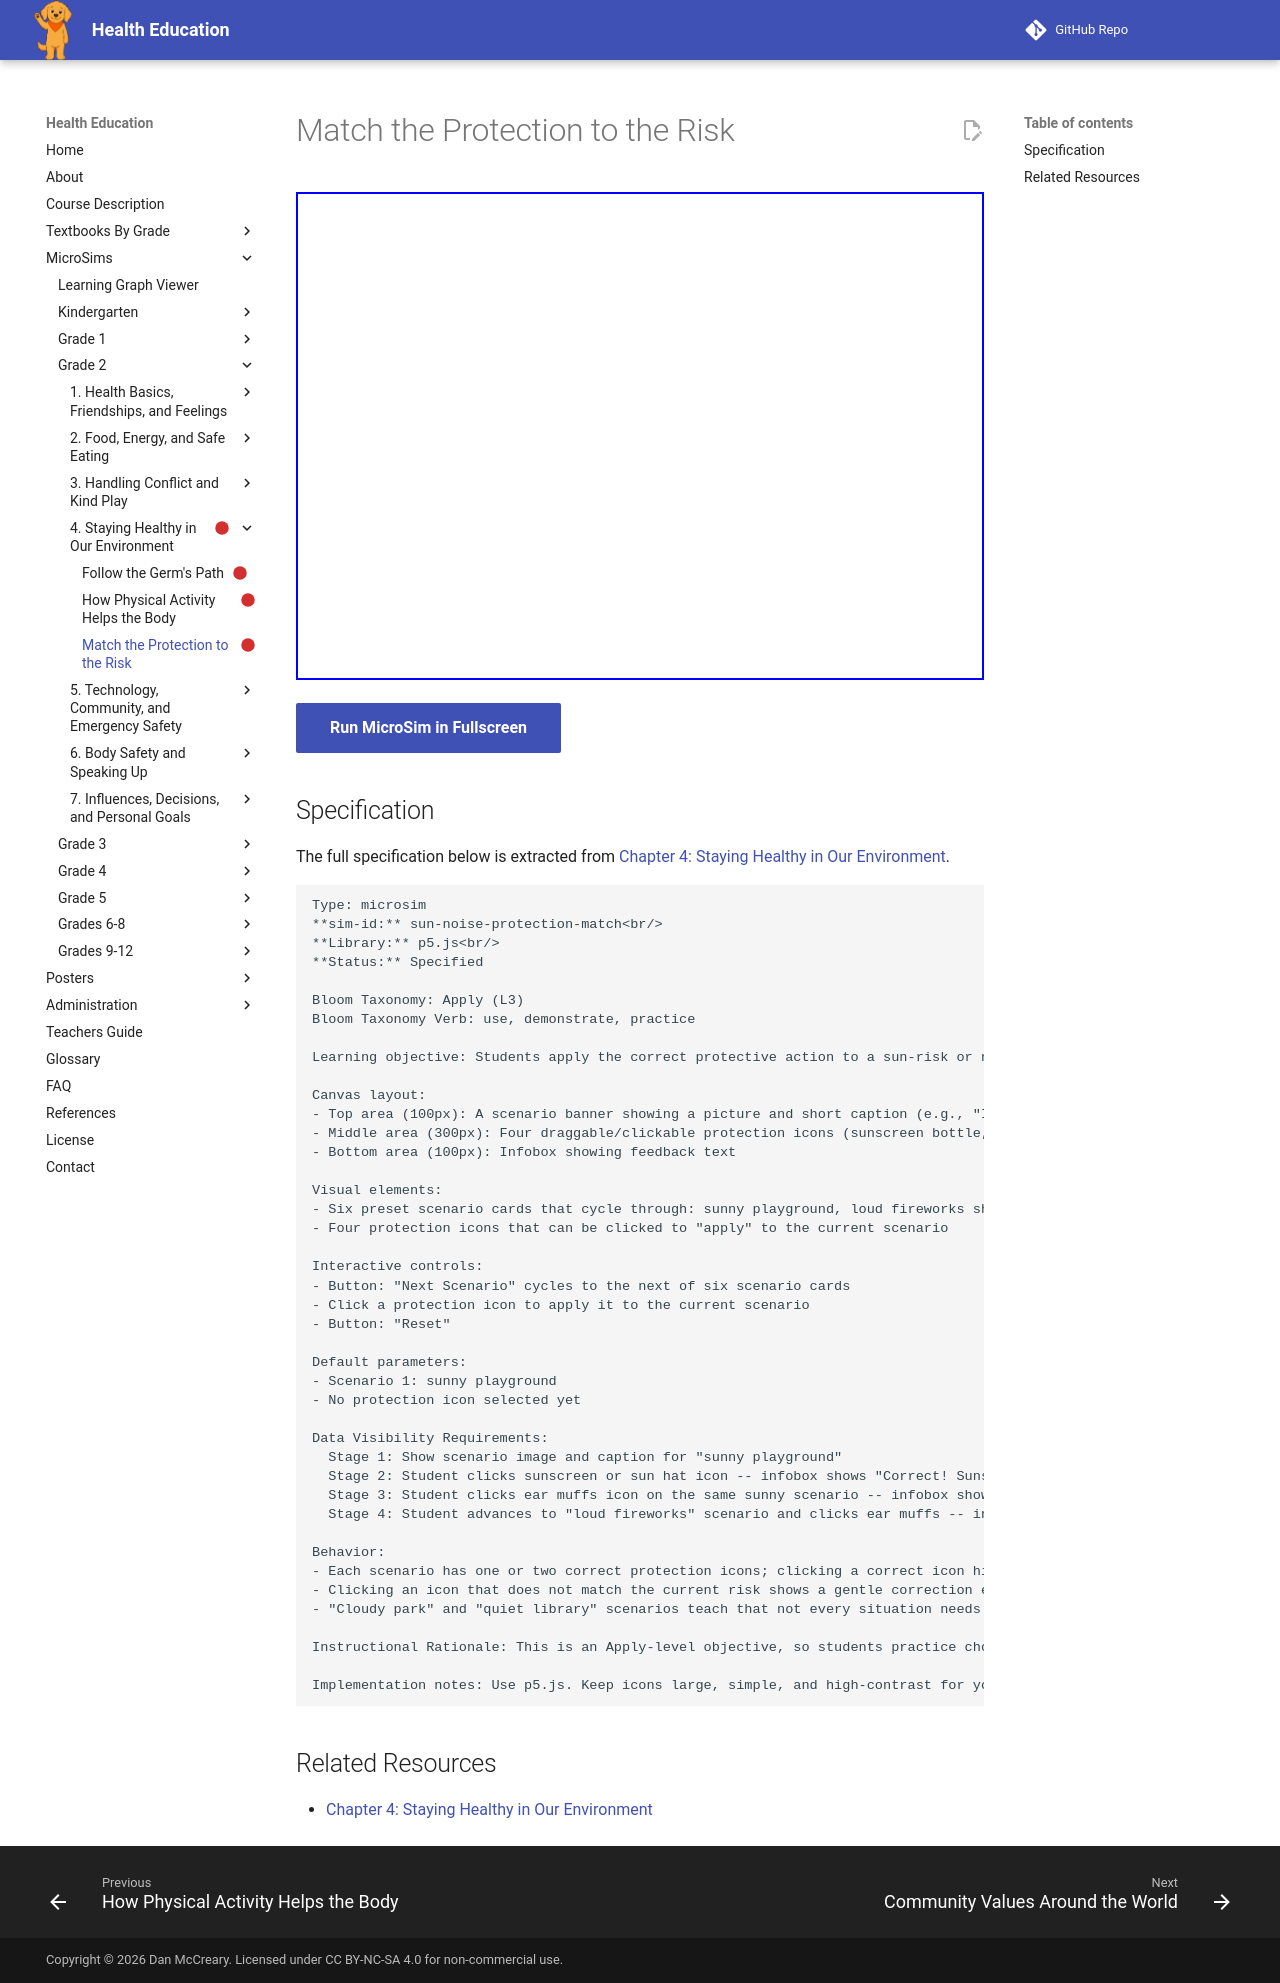

repository: dmccreary/health-education · page: sims/sun-noise-protection-match/index.html · generator: mkdocs

---
title: Match the Protection to the Risk
description: Students apply the correct protective action to a sun-risk or noise-risk scenario by matching protection tools/habits to the situation shown.
status: scaffold
library: p5.js
bloom_level: Apply (L3)
---

# Match the Protection to the Risk



<iframe src="main.html" width="100%" height="488px"></iframe>

[Run MicroSim in Fullscreen](main.html){ .md-button .md-button--primary }

## Specification

The full specification below is extracted from
[Chapter 4: Staying Healthy in Our Environment](../../bands/grade-2/chapters/04-staying-healthy-environment/index.md).

```text
Type: microsim
**sim-id:** sun-noise-protection-match<br/>
**Library:** p5.js<br/>
**Status:** Specified

Bloom Taxonomy: Apply (L3)
Bloom Taxonomy Verb: use, demonstrate, practice

Learning objective: Students apply the correct protective action to a sun-risk or noise-risk scenario by matching protection tools/habits to the situation shown.

Canvas layout:
- Top area (100px): A scenario banner showing a picture and short caption (e.g., "It's a sunny day at the park.")
- Middle area (300px): Four draggable/clickable protection icons (sunscreen bottle, sun hat, ear muffs, "move away" arrow)
- Bottom area (100px): Infobox showing feedback text

Visual elements:
- Six preset scenario cards that cycle through: sunny playground, loud fireworks show, sunny beach, noisy construction site, cloudy park (no risk), quiet library (no risk)
- Four protection icons that can be clicked to "apply" to the current scenario

Interactive controls:
- Button: "Next Scenario" cycles to the next of six scenario cards
- Click a protection icon to apply it to the current scenario
- Button: "Reset"

Default parameters:
- Scenario 1: sunny playground
- No protection icon selected yet

Data Visibility Requirements:
  Stage 1: Show scenario image and caption for "sunny playground"
  Stage 2: Student clicks sunscreen or sun hat icon -- infobox shows "Correct! Sunscreen protects skin from sunburn on a sunny day."
  Stage 3: Student clicks ear muffs icon on the same sunny scenario -- infobox shows "Ear protection isn't needed here -- there's no loud noise in this scene. Try a sun-protection icon instead."
  Stage 4: Student advances to "loud fireworks" scenario and clicks ear muffs -- infobox shows "Correct! Ear protection keeps loud fireworks sounds from hurting your ears."

Behavior:
- Each scenario has one or two correct protection icons; clicking a correct icon highlights it green and shows a matching explanation
- Clicking an icon that does not match the current risk shows a gentle correction explaining why, without a red "wrong" buzzer sound
- "Cloudy park" and "quiet library" scenarios teach that not every situation needs sun or noise protection

Instructional Rationale: This is an Apply-level objective, so students practice choosing and using the correct protective action for a specific situation rather than only reading a list. Including two "no risk needed" scenarios helps students discriminate between situations that need protection and situations that do not, avoiding the misconception that protection is always required everywhere.

Implementation notes: Use p5.js. Keep icons large, simple, and high-contrast for young readers. Use encouraging tones in all feedback text.
```

## Related Resources

- [Chapter 4: Staying Healthy in Our Environment](../../bands/grade-2/chapters/04-staying-healthy-environment/index.md)
